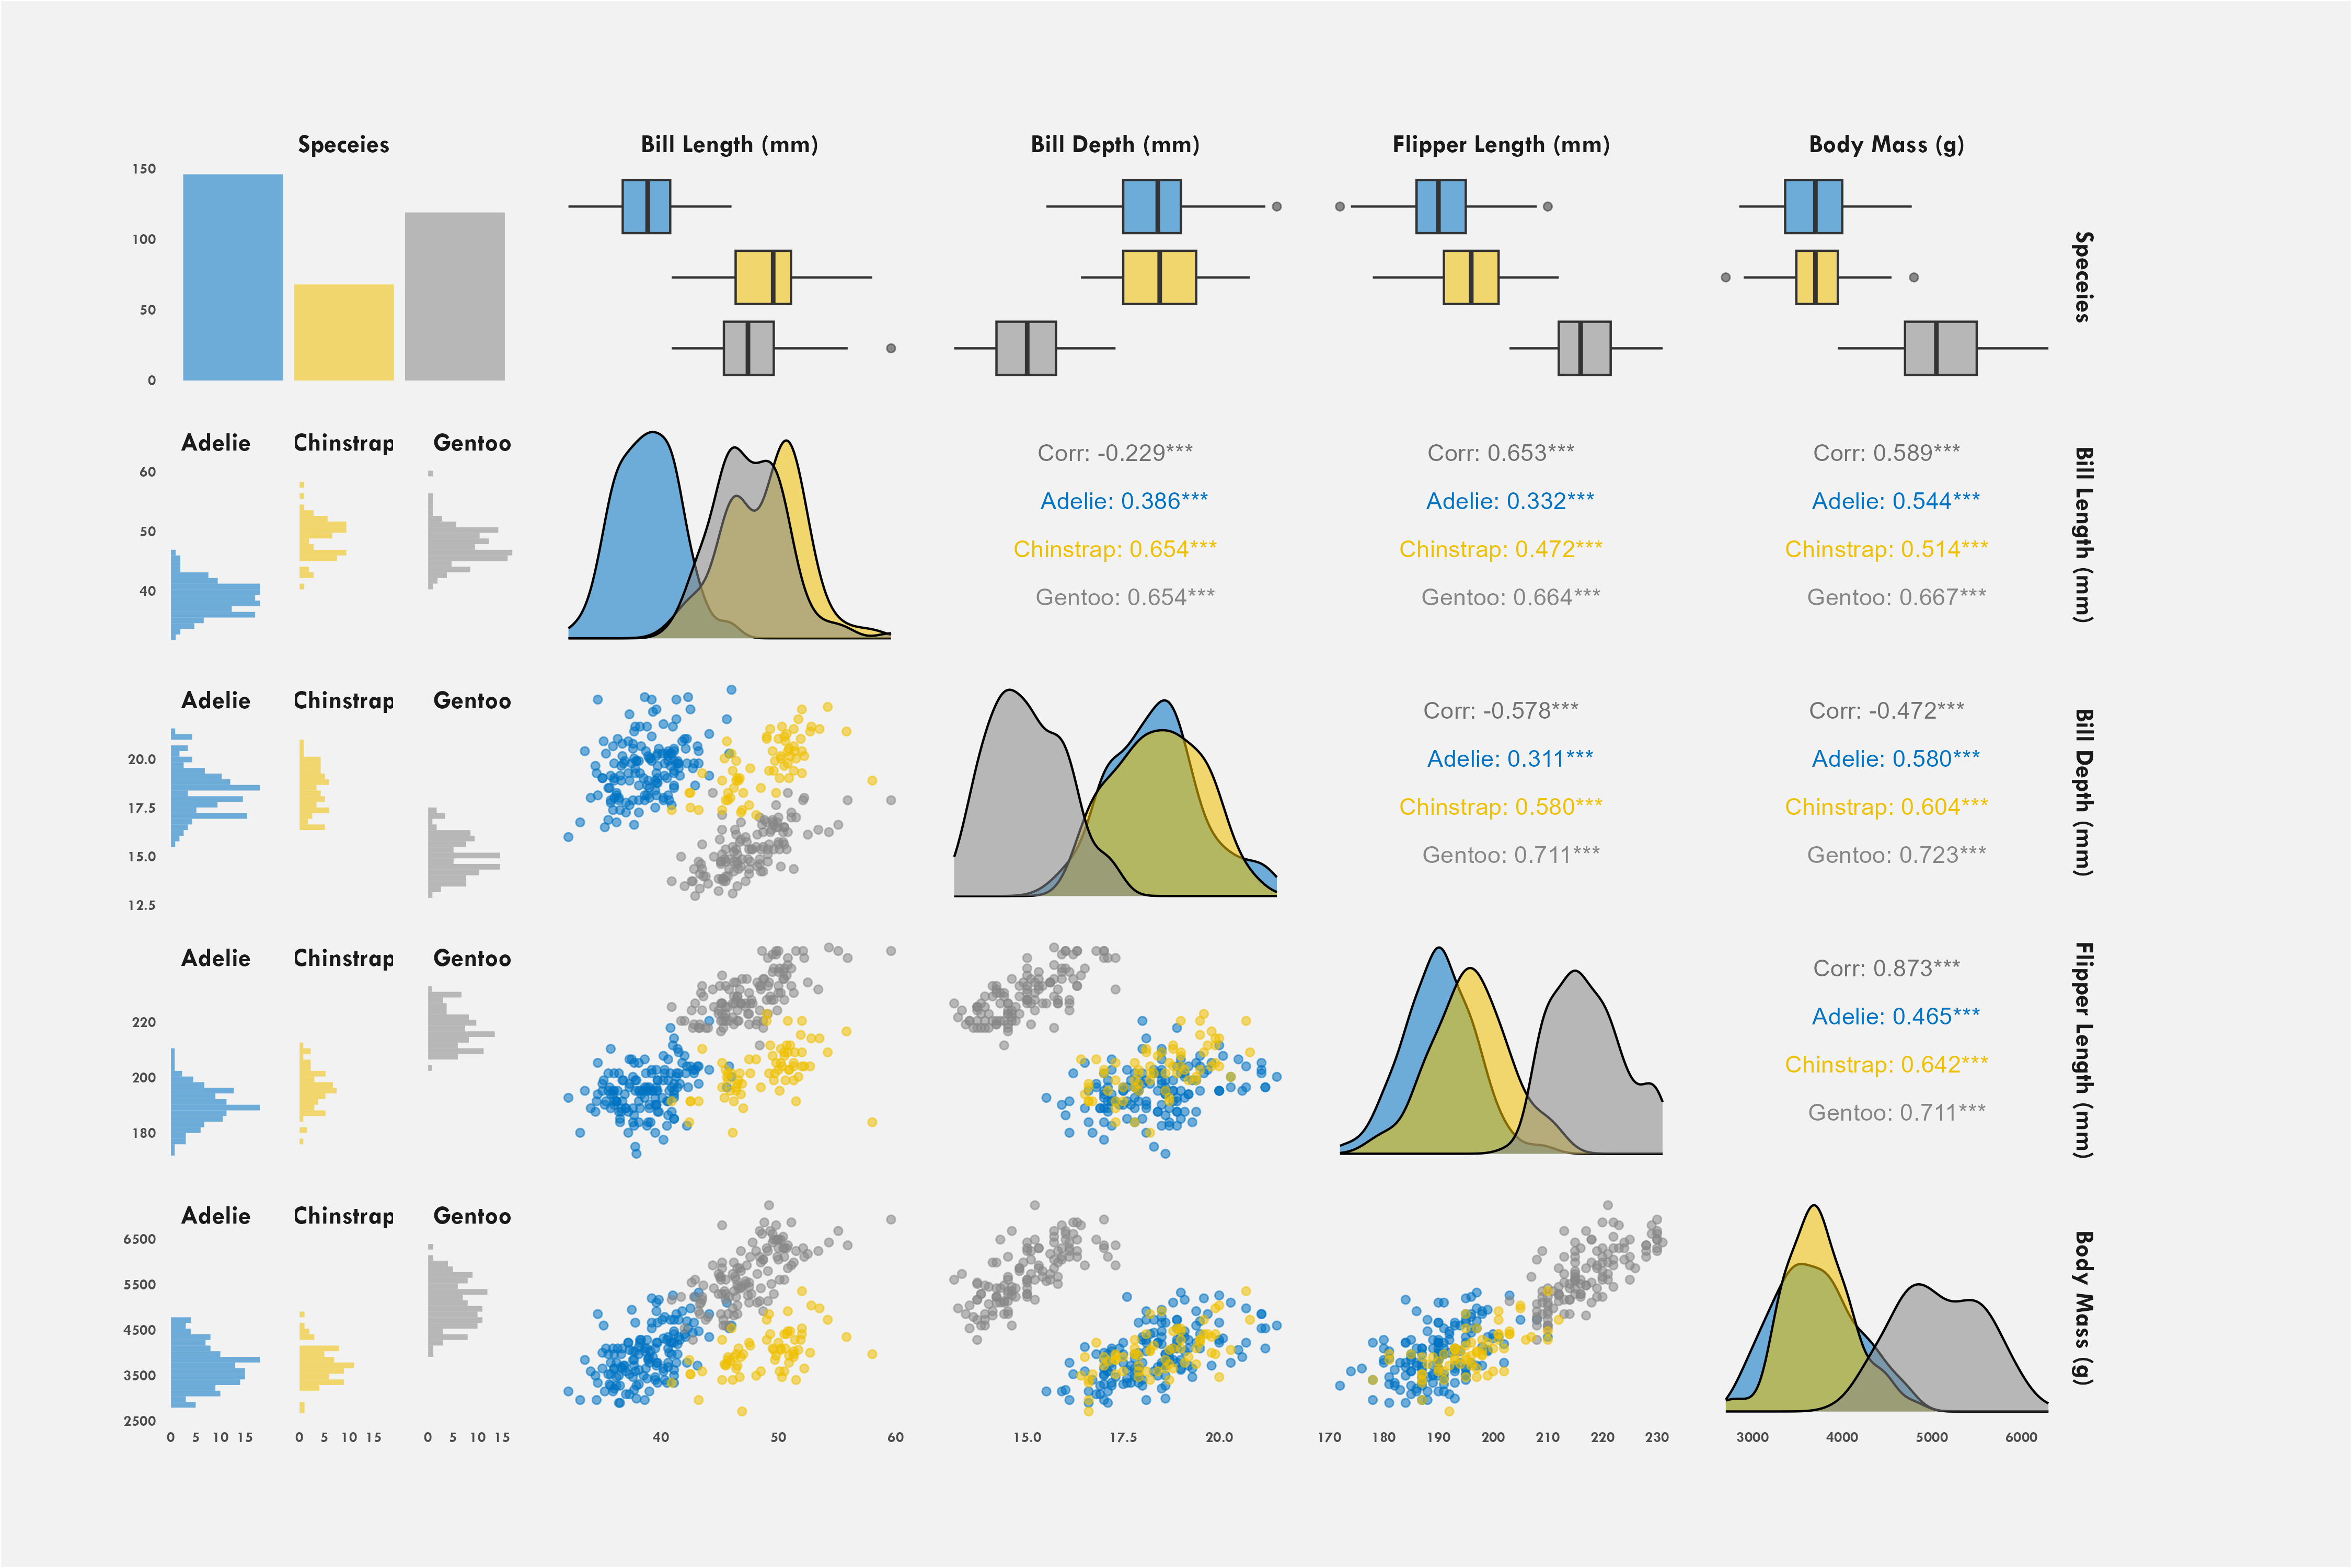

This chart was generated by the following R code:
# Load necessary libraries
library(tidyverse)    # For data manipulation and visualization
library(ggpubr)       # For additional ggplot2 functionalities
library(ggsci)        # For custom color palettes
library(GGally)       # For pairwise plots
library(extrafont)     # For using custom fonts
library(Cairo)         # For saving high-quality images

# Load the penguins dataset from palmerpenguins package
penguins <- palmerpenguins::penguins

# Remove rows with missing values
penguins <- penguins %>% drop_na()

# Create a pairwise scatterplot and histogram matrix using ggally
ggpairs(
  penguins[, c(1, 3:6)],                    # Select relevant columns
  columnLabels = c(
    "Species",                              # Add meaningful column labels
    "Bill Length (mm)",
    "Bill Depth (mm)",
    "Flipper Length (mm)",
    "Body Mass (g)"
  ),
  diag = list(continuous = ggally_densityDiag),  # Use density plots on the diagonal
  aes(color = species, alpha = 0.5),             # Add color by species and transparency
  showStrips = TRUE                              # Show strips for categorical variables
) +
  scale_fill_jco() +                            # Apply custom color palette
  scale_color_jco() +
  theme_classic() +                             # Use classic theme for a clean look
  theme(
    plot.caption = element_text(size = 11, hjust = 0.5, vjust = -5),
    plot.title = element_text(
      size = 22,
      face = 'bold',
      family = "Tw Cen MT",
      hjust = 0.5
    ),
    text = element_text(family = "Tw Cen MT"),
    strip.text = element_text(face = "bold", size = 12),
    panel.spacing = unit(5, "mm"),
    legend.title = element_text(size = 12),
    strip.background = element_blank(),
    legend.text = element_text(size = 8, face = "bold"),
    axis.title.x = element_text(size = 14),
    axis.text.y = element_text(
      family = "Tw Cen MT",
      size = 7,
      face = "bold"
    ),
    axis.text.x = element_text(
      family = "Tw Cen MT",
      size = 7,
      face = "bold"
    ),
    axis.line = element_blank(),
    axis.ticks = element_blank(),
    plot.margin = margin(2, 4, 2, 2, 'cm'),
    plot.background = element_rect(fill = 'grey95'),
    panel.background = element_rect(fill = 'grey95'),
    legend.background = element_rect(fill = 'grey95')
  )

# Save the plot as a PNG image with high resolution
ggsave("penguins.png", width = 15, height = 10, dpi = 300, type = "cairo")

